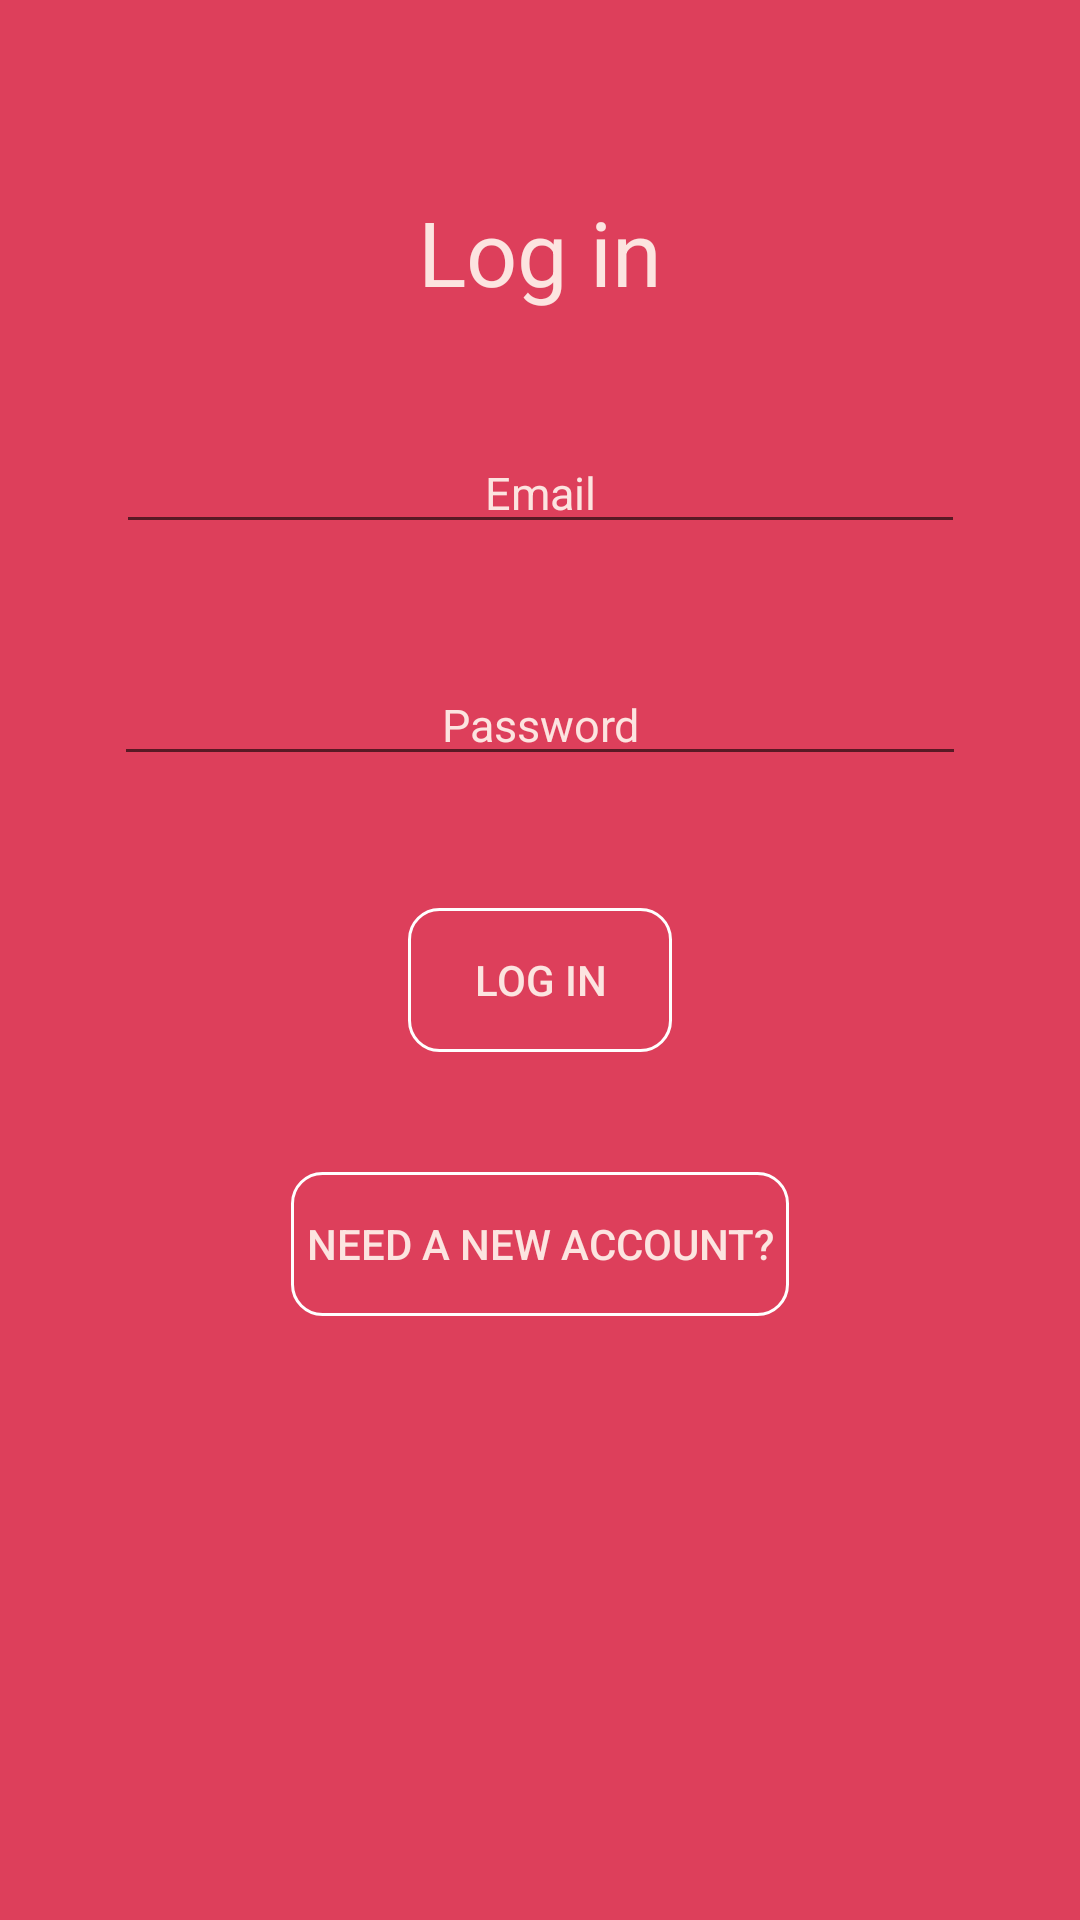

This screen was rendered from an Android layout file. Write that file and the resources it references.
<!-- AndroidManifest.xml: application theme AppTheme -->
<!-- res/layout/activity_login.xml -->
<?xml version="1.0" encoding="utf-8"?>
<android.support.constraint.ConstraintLayout xmlns:android="http://schemas.android.com/apk/res/android"
    xmlns:app="http://schemas.android.com/apk/res-auto"
    xmlns:tools="http://schemas.android.com/tools"
    android:layout_width="match_parent"
    android:layout_height="match_parent"
    tools:context="com.mygdx.game.LoginActivity"
    android:background="@color/raspberry">

    <EditText
        android:id="@+id/loginEmailET"
        android:layout_width="283dp"
        android:layout_height="wrap_content"
        android:layout_marginEnd="8dp"
        android:layout_marginStart="8dp"
        android:layout_marginTop="144dp"
        android:ems="10"
        android:gravity="center"
        android:hint="@string/email"
        android:inputType="textEmailAddress"
        android:textColor="@color/mistyRose"
        android:textColorHint="@color/mistyRose"
        android:textSize="15dp"
        app:layout_constraintEnd_toEndOf="parent"
        app:layout_constraintHorizontal_bias="0.505"
        app:layout_constraintStart_toStartOf="parent"
        app:layout_constraintTop_toTopOf="parent" />

    <EditText
        android:id="@+id/loginPasswordET"
        android:layout_width="284dp"
        android:layout_height="wrap_content"
        android:layout_marginEnd="8dp"
        android:layout_marginStart="8dp"
        android:layout_marginTop="40dp"
        android:ems="10"
        android:inputType="textPassword"
        app:layout_constraintEnd_toEndOf="parent"
        app:layout_constraintStart_toStartOf="parent"
        app:layout_constraintTop_toBottomOf="@+id/loginEmailET"
        android:textSize="15dp"
        android:textColor="@color/mistyRose"
        android:textColorHint="@color/mistyRose"
        android:hint="@string/password"
        android:gravity="center"/>

    <Button
        android:id="@+id/loginButton"
        android:layout_width="wrap_content"
        android:layout_height="wrap_content"
        android:layout_marginEnd="8dp"
        android:layout_marginStart="8dp"
        android:layout_marginTop="44dp"
        android:text="@string/LoginText"
        app:layout_constraintEnd_toEndOf="parent"
        app:layout_constraintStart_toStartOf="parent"
        app:layout_constraintTop_toBottomOf="@+id/loginPasswordET"
        android:background="@drawable/transparent_button"
        android:textColor="@color/mistyRose"/>

    <TextView
        android:id="@+id/textView"
        android:layout_width="wrap_content"
        android:layout_height="wrap_content"
        android:layout_marginBottom="40dp"
        android:layout_marginEnd="8dp"
        android:layout_marginStart="8dp"
        android:text="@string/LoginText"
        android:textColor="@color/mistyRose"
        android:textSize="30dp"
        app:layout_constraintBottom_toTopOf="@+id/loginEmailET"
        app:layout_constraintEnd_toEndOf="parent"
        app:layout_constraintStart_toStartOf="parent" />

    <Button
        android:id="@+id/sendToRegisterButton"
        android:layout_width="wrap_content"
        android:layout_height="wrap_content"
        android:layout_marginEnd="8dp"
        android:layout_marginStart="8dp"
        android:layout_marginTop="40dp"
        android:text="@string/new_account"
        app:layout_constraintEnd_toEndOf="parent"
        app:layout_constraintStart_toStartOf="parent"
        app:layout_constraintTop_toBottomOf="@+id/loginButton"
        android:background="@drawable/transparent_button"
        android:textColor="@color/mistyRose"/>
</android.support.constraint.ConstraintLayout>
<!-- resources referenced by this layout -->
<resources>
  <color name="mistyRose">#FCE4E0</color>
  <color name="raspberry">#dd3f5b</color>
  <!-- drawable transparent_button (drawable) -->
  <?xml version="1.0" encoding="utf-8"?>
  <selector xmlns:android="http://schemas.android.com/apk/res/android">
      <item>
          <shape>
              <stroke
                  android:color="@android:color/white"
                  android:width="1dp" />
              <solid android:color="@android:color/transparent" />
              <corners android:radius="10dp"/>
              <padding
                  android:bottom="5dp"
                  android:top="5dp"
                  android:left="5dp"
                  android:right="5dp"/>
          </shape>
      </item>
  </selector>
  <string name="LoginText">Log in</string>
  <string name="email">Email</string>
  <string name="new_account">Need a new account?</string>
  <string name="password">Password</string>
  <style name="AppTheme" parent="Theme.AppCompat.Light.DarkActionBar">
          
          <item name="colorPrimary">@color/raspberry</item>
          <item name="colorPrimaryDark">@color/cherry</item>
          <item name="colorAccent">@color/raspberryLight</item>
      </style>
  <color name="cherry">#920d23</color>
  <color name="raspberryLight">#db7880</color>
</resources>
